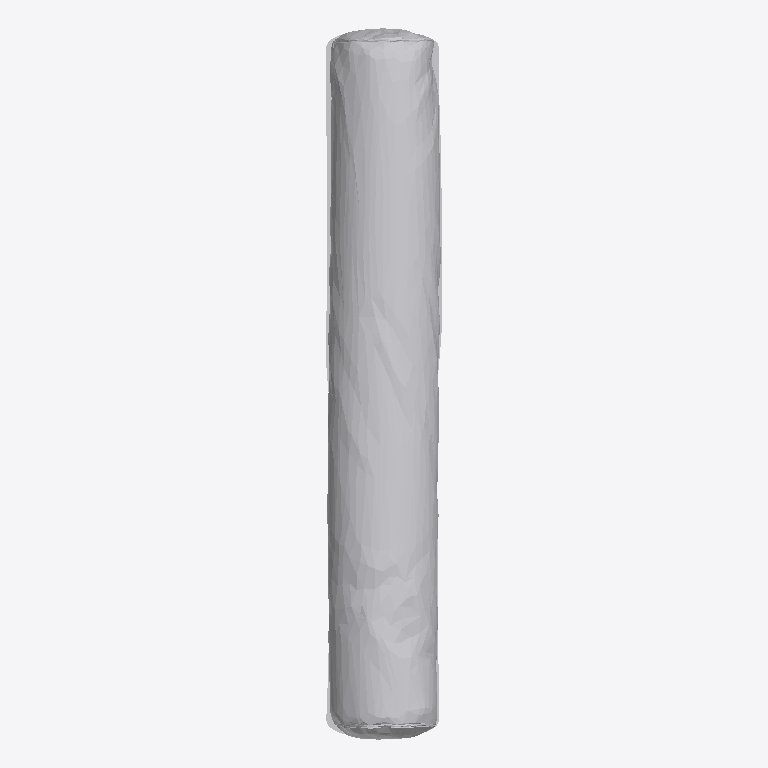
Plan cut of the same IFC building model at storey 'LIVING' (level 0.00 m, cut at 1.40 m), seen from above with north up, elements coloured by IFC class: 1 other element (light grey). No cut surface shows.
Extent 0.3 m × 1.7 m × 0.3 m (x, y, z). Storeys (2): LIVING at 0.00 m; FUR at 0.00 m. Elements (1): 1 IfcFurniture.

HEADER;
FILE_DESCRIPTION(('ViewDefinition [CoordinationView]'),'2;1');
FILE_NAME('','2026-08-23T10:23:33',(''),(''),'IfcOpenShell 0.8.4-e8eb5e4','IfcOpenShell 0.8.4-e8eb5e4','');
FILE_SCHEMA(('IFC4'));
ENDSEC;
DATA;
#20=IFCPROJECT('3hFmn2ED14Ofwsj$DzZ0HC',$,'My Project',$,$,$,$,(#10,#11),#19);
#3354=IFCSITE('3iWnpcHW54tQCcUMk_yOsj',#3360,'My Site',$,$,#3359,$,$,$,$,$,$,$,$);
#3348=IFCBUILDING('0aVVbcf_9A9x07_Nod0gAP',#3347,'My Building',$,$,#3353,$,$,$,$,$,$);
#3334=IFCBUILDINGSTOREY('3GpGnsvVn2$9qYNIdbFTIO',#3333,'LIVING',$,$,#3339,$,$,$,$);
#3341=IFCBUILDINGSTOREY('1VjEk5I8XFmfiAYaLk_F_7',#3340,'FUR',$,$,#3346,$,$,$,$);
#3308=IFCFURNITURE('1hdNtfQRPCGfHLfqzdp6w0',#28,'Furniture',$,$,#3321,#3307,$,$);
ENDSEC;
